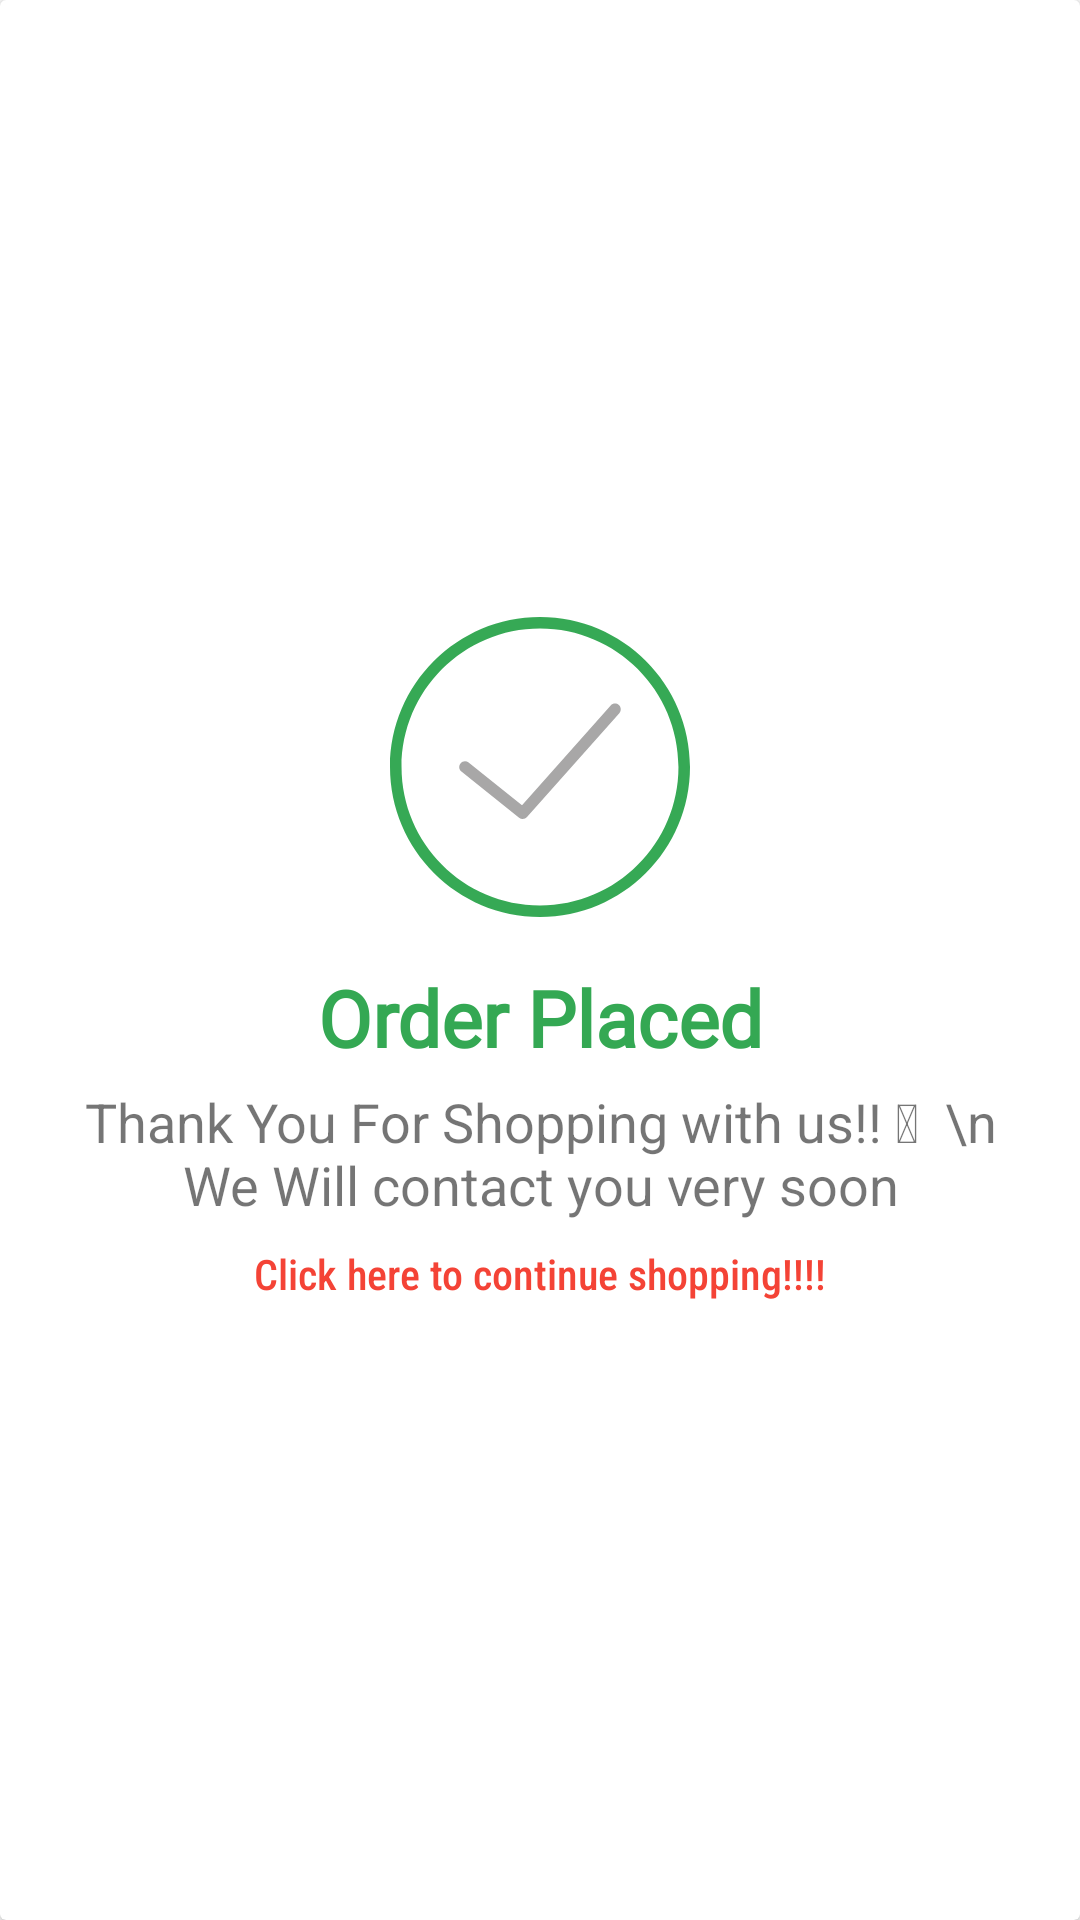

This screen was rendered from an Android layout file. Write that file and the resources it references.
<!-- AndroidManifest.xml: application theme AppTheme -->
<!-- res/layout/placed_order_dialog.xml -->
<?xml version="1.0" encoding="utf-8"?>
<androidx.cardview.widget.CardView
    xmlns:android="http://schemas.android.com/apk/res/android" android:layout_width="match_parent"
    android:layout_height="match_parent">
    <LinearLayout
        android:layout_width="match_parent"
        android:layout_height="wrap_content"
        android:orientation="vertical"
        android:padding="16dp"
        android:layout_gravity="center"
        >


        <ImageView
            android:layout_width="100dp"
            android:layout_height="100dp"
            android:src="@drawable/ic_tick"
            android:layout_gravity="center"/>

        <TextView
            android:layout_width="match_parent"
            android:layout_height="wrap_content"
            android:text="Order Placed"
            android:layout_marginTop="16dp"
            android:gravity="center"
            android:textSize="26sp"
           android:fontFamily="@font/roboto_slab_light"
            android:textStyle="bold"
            android:textColor="@color/google_green"/>

        <TextView
            android:layout_width="match_parent"
            android:layout_height="wrap_content"
            android:text="Thank You For Shopping with us!! &#128522;  \n We Will contact you very soon"
            android:layout_marginTop="5dp"
            android:textSize="18sp"
            android:gravity="center"/>

        <TextView
            android:id="@+id/tvContinueShopping"
            android:layout_width="match_parent"
            android:layout_height="wrap_content"
            android:text="Click here to continue shopping!!!!"
            android:layout_marginTop="8dp"
            android:textColor="@color/colorPrimary"
            android:fontFamily="sans-serif-condensed-medium"
            android:gravity="center"
            />



    </LinearLayout>

</androidx.cardview.widget.CardView>
<!-- resources referenced by this layout -->
<resources>
  <color name="colorPrimary">#f44336</color>
  <color name="google_green">#34A853</color>
  <!-- drawable ic_tick (drawable) -->
  <vector android:alpha="0.99" android:height="52dp"
      android:viewportHeight="52" android:viewportWidth="52"
      android:width="52dp" xmlns:android="http://schemas.android.com/apk/res/android">
      <path android:fillColor="@color/google_green" android:pathData="M26,0C11.664,0 0,11.663 0,26s11.664,26 26,26s26,-11.663 26,-26S40.336,0 26,0zM26,50C12.767,50 2,39.233 2,26S12.767,2 26,2s24,10.767 24,24S39.233,50 26,50z"/>
      <path android:fillColor="@color/colorGray" android:pathData="M38.252,15.336l-15.369,17.29l-9.259,-7.407c-0.43,-0.345 -1.061,-0.274 -1.405,0.156c-0.345,0.432 -0.275,1.061 0.156,1.406l10,8C22.559,34.928 22.78,35 23,35c0.276,0 0.551,-0.114 0.748,-0.336l16,-18c0.367,-0.412 0.33,-1.045 -0.083,-1.411C39.251,14.885 38.62,14.922 38.252,15.336z"/>
  </vector>
  <style name="AppTheme" parent="Theme.MaterialComponents.Light.NoActionBar">
          
          <item name="colorPrimary">@color/colorPrimary</item>
          <item name="colorPrimaryDark">@color/colorPrimaryDark</item>
          <item name="colorAccent">@color/colorAccent</item>
          <item name="android:windowAnimationStyle">@style/CustomActivityAnimation</item>
  
      </style>
  <color name="colorGray">#a7a6a6 </color>
  <color name="colorPrimaryDark">#d32f2f</color>
  <color name="colorAccent">#ff5252</color>
  <style name="CustomActivityAnimation" parent="@android:style/Animation.Activity">
          <item name="android:activityOpenEnterAnimation">@anim/slide_in_right</item>
          <item name="android:activityOpenExitAnimation">@anim/slide_out_left</item>
          <item name="android:activityCloseEnterAnimation">@anim/fragment_fade_enter</item>
          <item name="android:activityCloseExitAnimation">@anim/slide_out_right</item>
      </style>
</resources>
